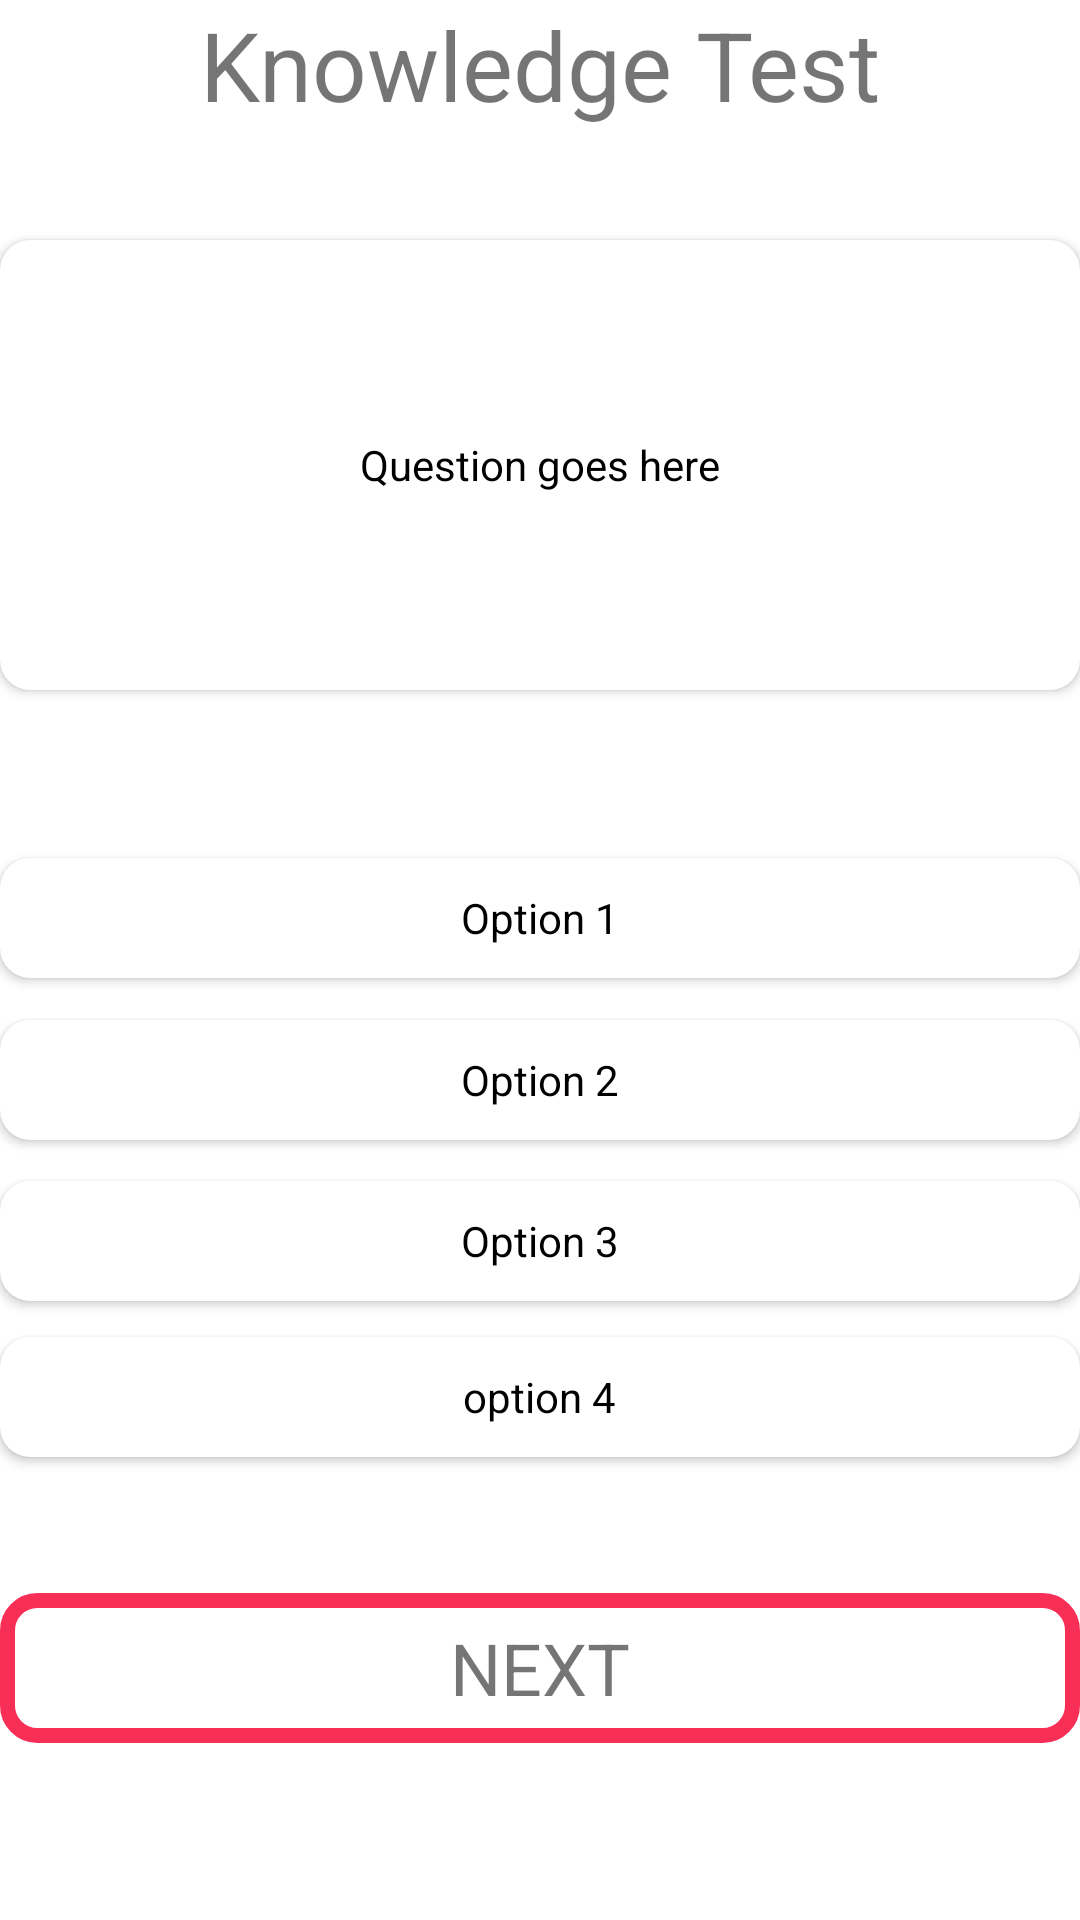

Layout XML and referenced resources for this Android screen:
<!-- AndroidManifest.xml: application theme Theme.Firangi -->
<!-- res/layout/quiz.xml -->
<?xml version="1.0" encoding="utf-8"?>
<androidx.constraintlayout.widget.ConstraintLayout xmlns:android="http://schemas.android.com/apk/res/android"
    xmlns:tools="http://schemas.android.com/tools"
    android:layout_width="match_parent"
    android:layout_height="match_parent"
    xmlns:app="http://schemas.android.com/apk/res-auto"
    android:orientation="vertical"
    android:gravity="center">

    <com.google.android.material.textview.MaterialTextView
        android:layout_width="match_parent"
        android:layout_height="wrap_content"
        android:id="@+id/knwtst"
        android:gravity="center"
        android:text="Knowledge Test"
        android:textSize="32dp"
        tools:ignore="MissingConstraints" />

    <androidx.cardview.widget.CardView
        android:id="@+id/cardView3"
        android:layout_width="match_parent"
        android:layout_height="150sp"
        android:layout_marginTop="80dp"
        app:cardCornerRadius="10sp"
        app:layout_constraintBottom_toBottomOf="parent"
        app:layout_constraintTop_toTopOf="@+id/knwtst"
        app:layout_constraintVertical_bias="0.0"
        tools:layout_editor_absoluteX="-59dp">

        <TextView
            android:id="@+id/cardQues"
            android:layout_width="wrap_content"
            android:layout_height="wrap_content"
            android:layout_gravity="center"
            android:text="Question goes here"
            android:textColor="@color/black" />
    </androidx.cardview.widget.CardView>

    <androidx.cardview.widget.CardView
        android:onClick="opt4click"
        android:id="@+id/cardViewO4"
        android:layout_width="match_parent"
        android:layout_height="40sp"
        android:layout_marginTop="80dp"
        app:cardCornerRadius="10sp"
        app:layout_constraintBottom_toBottomOf="parent"
        app:layout_constraintTop_toTopOf="@+id/knwtst"
        app:layout_constraintVertical_bias="0.703"
        tools:layout_editor_absoluteX="40dp">

        <TextView
            android:id="@+id/option4"
            android:layout_width="wrap_content"
            android:layout_height="wrap_content"
            android:layout_gravity="center"
            android:text="option 4"
            android:textColor="@color/black" />
    </androidx.cardview.widget.CardView>

    <androidx.cardview.widget.CardView
        android:onClick="opt3click"
        android:id="@+id/cardViewO3"
        android:layout_width="match_parent"
        android:layout_height="40sp"
        android:layout_marginTop="80dp"
        app:cardCornerRadius="10sp"
        app:layout_constraintBottom_toBottomOf="parent"
        app:layout_constraintTop_toTopOf="@+id/knwtst"
        app:layout_constraintVertical_bias="0.603"
        tools:layout_editor_absoluteX="0dp">

        <TextView
            android:id="@+id/option3"
            android:layout_width="wrap_content"
            android:layout_height="wrap_content"
            android:layout_gravity="center"
            android:text="Option 3"
            android:textColor="@color/black" />
    </androidx.cardview.widget.CardView>

    <androidx.cardview.widget.CardView
        android:onClick="opt2click"
        android:id="@+id/cardViewO2"
        android:layout_width="match_parent"
        android:layout_height="40sp"
        android:layout_marginTop="80dp"
        app:cardCornerRadius="10sp"
        app:layout_constraintBottom_toBottomOf="parent"
        app:layout_constraintTop_toTopOf="@+id/knwtst"
        tools:layout_editor_absoluteX="16dp">

        <TextView
            android:id="@+id/option2"
            android:layout_width="wrap_content"
            android:layout_height="wrap_content"
            android:layout_gravity="center"
            android:text="Option 2"
            android:textColor="@color/black" />
    </androidx.cardview.widget.CardView>

    <androidx.cardview.widget.CardView
        android:onClick="opt1click"
        android:id="@+id/cardViewO1"
        android:layout_width="match_parent"
        android:layout_height="40sp"
        android:layout_marginTop="80dp"
        app:cardCornerRadius="10sp"
        app:layout_constraintBottom_toBottomOf="parent"
        app:layout_constraintTop_toTopOf="@+id/knwtst"
        app:layout_constraintVertical_bias="0.396"
        tools:layout_editor_absoluteX="0dp">

        <TextView
            android:id="@+id/option1"
            android:layout_width="wrap_content"
            android:layout_height="wrap_content"
            android:layout_gravity="center"
            android:text="Option 1"
            android:textColor="@color/black" />
    </androidx.cardview.widget.CardView>

    <LinearLayout
        android:id="@+id/nxtbtn"
        android:layout_width="match_parent"
        android:layout_height="50dp"
        android:background="@drawable/nxtbtn"
        android:gravity="center"
        app:layout_constraintBottom_toBottomOf="parent"
        app:layout_constraintTop_toTopOf="@+id/knwtst"
        app:layout_constraintVertical_bias="0.9"
        tools:layout_editor_absoluteX="-16dp">

        <TextView
            android:layout_width="wrap_content"
            android:layout_height="wrap_content"
            android:layout_gravity="center"
            android:text="NEXT"
            android:textAllCaps="true"
            android:textSize="24dp" />


    </LinearLayout>

</androidx.constraintlayout.widget.ConstraintLayout>
<!-- resources referenced by this layout -->
<resources>
  <color name="black">#FF000000</color>
  <!-- drawable nxtbtn (drawable) -->
  <?xml version="1.0" encoding="utf-8"?>
  <shape android:shape="rectangle" xmlns:android="http://schemas.android.com/apk/res/android">
      <stroke android:width="5dp"
          android:color="@color/btncolor"/>
      <corners
          android:radius="10sp"
          />
  </shape>
  <style name="Theme.Firangi" parent="Theme.MaterialComponents.DayNight.DarkActionBar">
          
          <item name="colorPrimary">@color/purple_500</item>
          <item name="colorPrimaryVariant">@color/purple_700</item>
          <item name="colorOnPrimary">@color/white</item>
          
          <item name="colorSecondary">@color/teal_200</item>
          <item name="colorSecondaryVariant">@color/teal_700</item>
          <item name="colorOnSecondary">@color/black</item>
          
          <item name="android:statusBarColor" tools:targetApi="l">?attr/colorPrimaryVariant</item>
          
      </style>
  <color name="btncolor">#f72f57</color>
  <color name="purple_500">#FF6200EE</color>
  <color name="purple_700">#FF3700B3</color>
  <color name="white">#FFFFFFFF</color>
  <color name="teal_200">#FF03DAC5</color>
  <color name="teal_700">#FF018786</color>
</resources>
